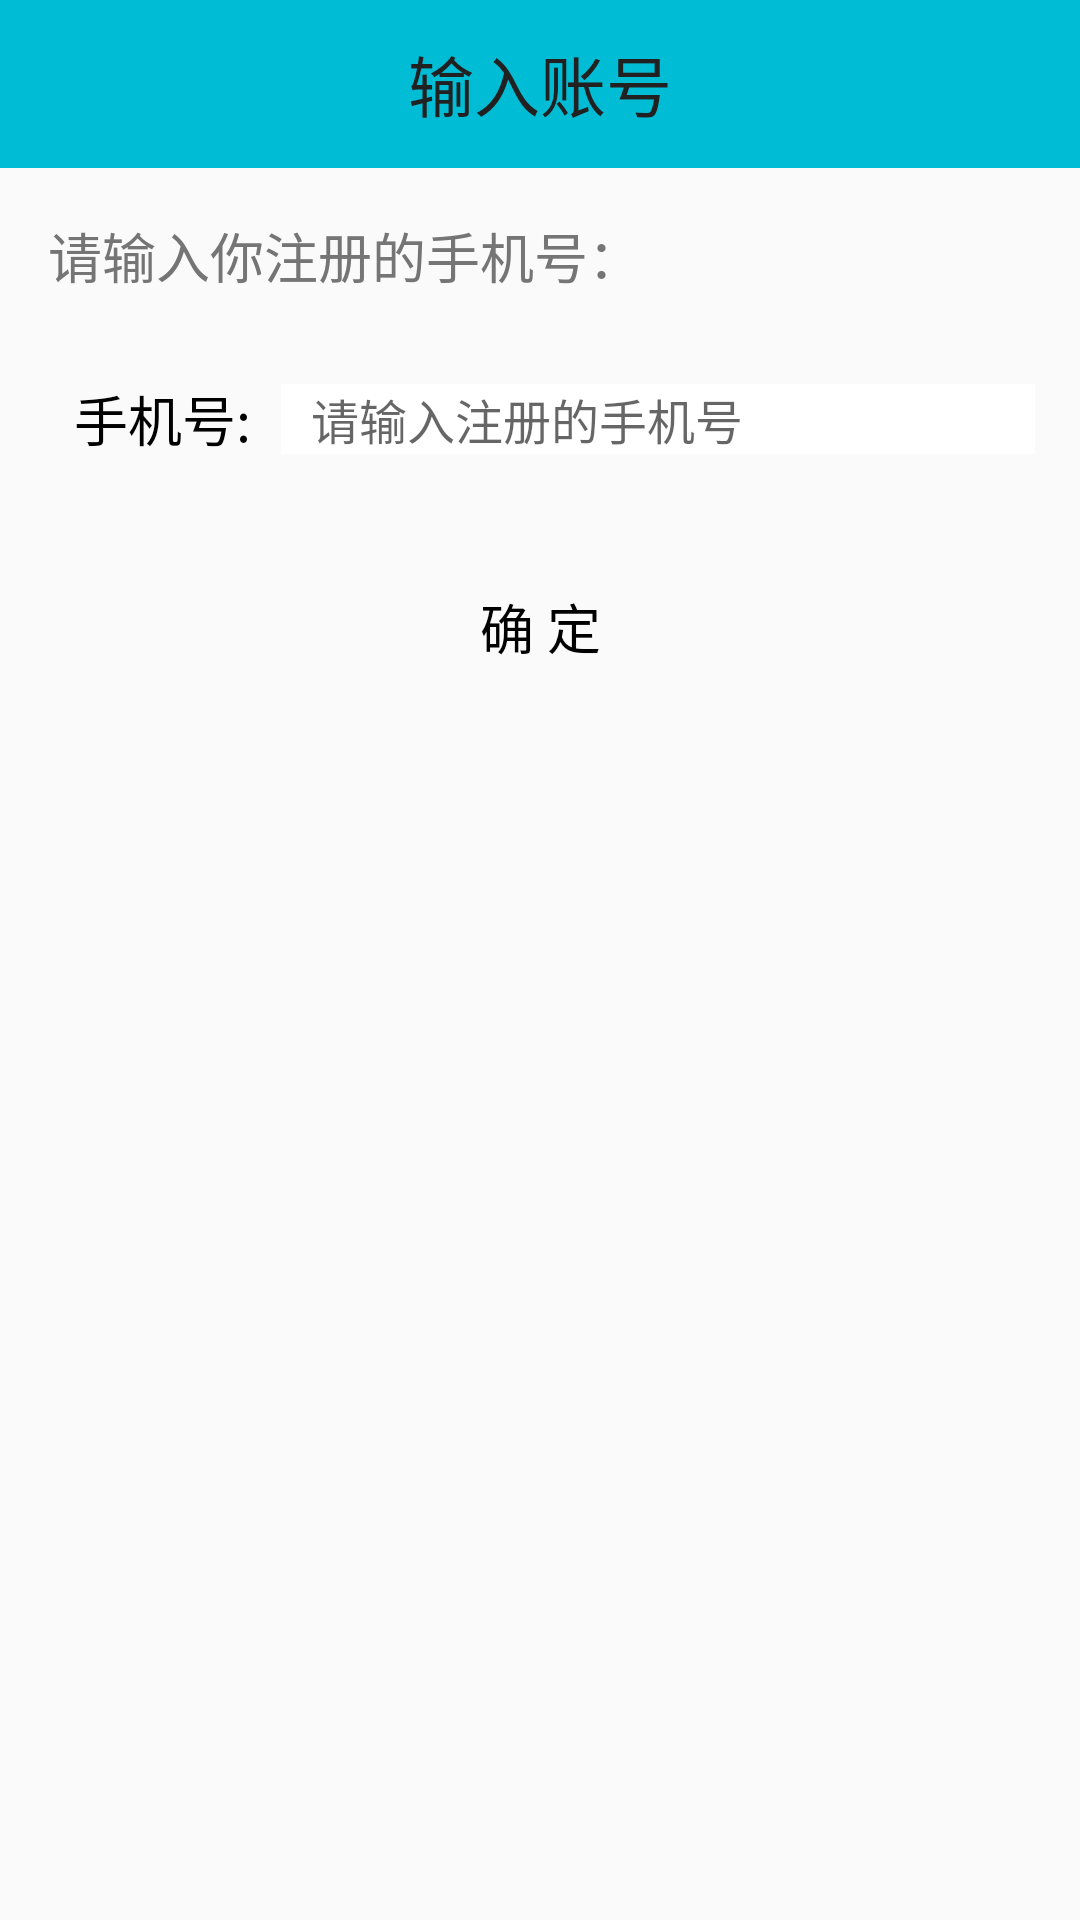

Produce the Android XML layout that renders to this screen, including the resource entries it uses.
<!-- AndroidManifest.xml: application theme AppTheme -->
<!-- res/layout/activity_mob_smss_item.xml -->
<?xml version="1.0" encoding="utf-8"?>
<LinearLayout xmlns:android="http://schemas.android.com/apk/res/android"
    xmlns:app="http://schemas.android.com/apk/res-auto"
    android:layout_width="match_parent"
    android:layout_height="match_parent"
    android:orientation="vertical">

    <android.support.v7.widget.Toolbar
        android:id="@+id/id_mob_toolbar"
        android:layout_width="match_parent"
        android:layout_height="wrap_content"
        android:background="?attr/colorPrimary"
        android:minHeight="?attr/actionBarSize"
        app:popupTheme="@style/ThemeOverlay.AppCompat.Light"
        app:theme="@style/ThemeOverlay.AppCompat.ActionBar">

        <TextView
            android:id="@+id/id_mob_toolbar_text"
            android:layout_width="wrap_content"
            android:layout_height="wrap_content"
            android:layout_gravity="center"
            android:text="输入账号"
            android:textColor="@color/primary_text"
            android:textSize="@dimen/text_size_xlarge" />

    </android.support.v7.widget.Toolbar>

    <TextView
        android:layout_width="match_parent"
        android:layout_height="wrap_content"
        android:layout_margin="@dimen/activity_horizontal_margin"
        android:text="请输入你注册的手机号："
        android:textColor="@color/secondary_text"
        android:textSize="@dimen/text_size_medium" />

    <View
        android:layout_width="fill_parent"
        android:layout_height="1.0px"
        android:background="@drawable/shape_line" />

    <LinearLayout
        android:layout_width="fill_parent"
        android:layout_height="50.0dip"
        android:gravity="center_vertical"
        android:orientation="horizontal">

        <TextView
            android:layout_width="1px"
            android:layout_height="wrap_content"
            android:layout_weight="1"
            android:gravity="right"
            android:paddingLeft="15.0dip"
            android:text="手机号:"
            android:textColor="@android:color/black"
            android:textSize="18.0sp" />

        <EditText
            android:id="@+id/id_mob_phone"
            android:layout_width="1px"
            android:layout_height="wrap_content"
            android:layout_marginLeft="10.0dip"
            android:layout_marginRight="15.0dip"
            android:layout_weight="3"
            android:background="@android:color/white"
            android:hint="请输入注册的手机号"
            android:maxLength="20"
            android:paddingLeft="10.0dip"
            android:textColor="#ff545454"
            android:textSize="16.0sp" />
    </LinearLayout>

    <View
        android:layout_width="fill_parent"
        android:layout_height="1.0px"
        android:background="@drawable/shape_line" />

    <Button
        android:id="@+id/id_mob_button"
        android:layout_width="fill_parent"
        android:layout_height="wrap_content"
        android:layout_marginLeft="20.0dip"
        android:layout_marginRight="20.0dip"
        android:layout_marginTop="20.0dip"
        android:background="@drawable/btn_style"
        android:text="确 定"
        android:textColor="#ff000000"
        android:textSize="18.0sp" />


</LinearLayout>
<!-- resources referenced by this layout -->
<resources>
  <color name="primary_text">#212121</color>
  <color name="secondary_text">#757575</color>
  <dimen name="activity_horizontal_margin">16dp</dimen>
  <dimen name="text_size_medium">18sp</dimen>
  <dimen name="text_size_xlarge">22sp</dimen>
  <!-- drawable btn_style (drawable) -->
  <?xml version="1.0" encoding="utf-8"?>
  <selector xmlns:android="http://schemas.android.com/apk/res/android">
      <item android:drawable="@drawable/button_login_pressed" android:state_pressed="true" />
      <item android:drawable="@drawable/button_login_pressed" android:state_focused="true" />
      <item android:drawable="@drawable/button_login_normal" />
  </selector>
  <style name="AppTheme" parent="MyThemeBlue" />
  <style name="MyThemeBlue" parent="Theme.AppCompat.Light.DarkActionBar">
  
          
          <item name="colorPrimary">@color/colorPrimary</item>
          <item name="colorPrimaryDark">@color/colorPrimaryDark</item>
          <item name="colorAccent">@color/colorAccent</item>
          
          <item name="android:textColorPrimary">@color/primary_light</item>
          <item name="windowNoTitle">true</item>
          <item name="windowActionBar">false</item>
  
  
      </style>
  <color name="colorPrimary">#00BCD4</color>
  <color name="colorPrimaryDark">#0097A7</color>
  <color name="colorAccent">#00BCD4</color>
  <color name="primary_light">#B2EBF2</color>
</resources>
